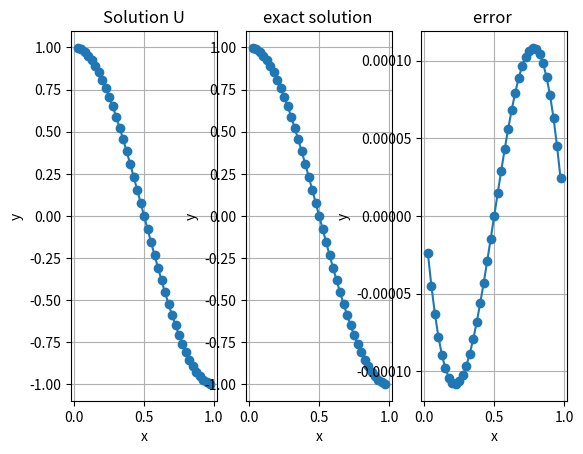

This chart was generated by the following Python code:
"""
常微分方程
u^(2)(x)=-(pi^2)*cos(pi*x)  0<x<1
u(0)=1,u(1)=-1
一般常微分方程
exact_solution=cos(pi*x)
"""
import numpy as np
import matplotlib.pyplot as plt

class ODESolver:
    def __init__(self, n, a, b):
        """
        :param n: 网格点数A
        :param a: 左边界条件 u(0) 的值
        :param b: 右边界条件 u(1) 的值
        """
        self.n = n
        self.h=1/n
        self.a = a
        self.b = b
        self.x = self.generate_grid()
        self.A = self.build_A()
        self.F = self.build_F()
        self.U = None
        self.exact_solution = None
        self.error = None

    def f(self, x):
        """
        定义微分方程的右侧函数
        :param x: 自变量
        :return: 函数值
        """
        return -(np.pi ** 2) * np.cos(np.pi * x)

    def generate_grid(self):
        """
        生成网格点
        :return: 包含网格点的数组
        """
        x = np.zeros(self.n - 1)
        for i in range(self.n - 1):
            x[i] = (i + 1) / self.n
        return x

    def build_A(self):
        """
        构建系数矩阵 A。
        :return: 系数矩阵 A
        """
        main_diag = np.ones(self.n - 1, dtype=float) * (-2) * (1/self.h**2)
        off_diag = np.ones(self.n - 2) * (1/self.h**2)
        return np.diag(main_diag) + np.diag(off_diag, k=1) + np.diag(off_diag, k=-1)

    def build_F(self):
        """
        构建线性方程组的右端向量 F。
        :return: 右端向量 F
        """
        F = self.f(self.x)
        F[0] = F[0] - (self.a * (1/self.h**2))
        F[-1] = F[-1] - (self.b * (1/self.h**2))
        return F

    def solve(self):
        """
        求解线性方程组，得到数值解。
        """
        self.U = np.linalg.solve(self.A, self.F)
        self.exact_solution = np.cos(np.pi * self.x)
        self.error = self.exact_solution - self.U

    def plot_results(self):
        """
        绘制数值解、精确解和误差的图像。
        """
        plt.subplot(131)
        plt.plot(self.x, self.U, marker='o')
        plt.xlabel('x')
        plt.ylabel('y')
        plt.title('Solution U')
        plt.grid(True)

        plt.subplot(132)
        plt.plot(self.x, self.exact_solution, marker='o')
        plt.xlabel('x')
        plt.ylabel('y')
        plt.title('exact solution ')
        plt.grid(True)

        plt.subplot(133)
        plt.plot(self.x, self.error, marker='o')
        plt.xlabel('x')
        plt.ylabel('y')
        plt.title('error ')
        plt.grid(True)

        plt.show()


# 使用示例
if __name__ == "__main__":
    n = 40
    a = 1
    b = -1
    solver = ODESolver(n, a, b)
    solver.solve()
    solver.plot_results()
    exac_sloution = np.cos(np.pi * solver.x)
    print("误差为：", np.linalg.norm(solver.U - exac_sloution))
